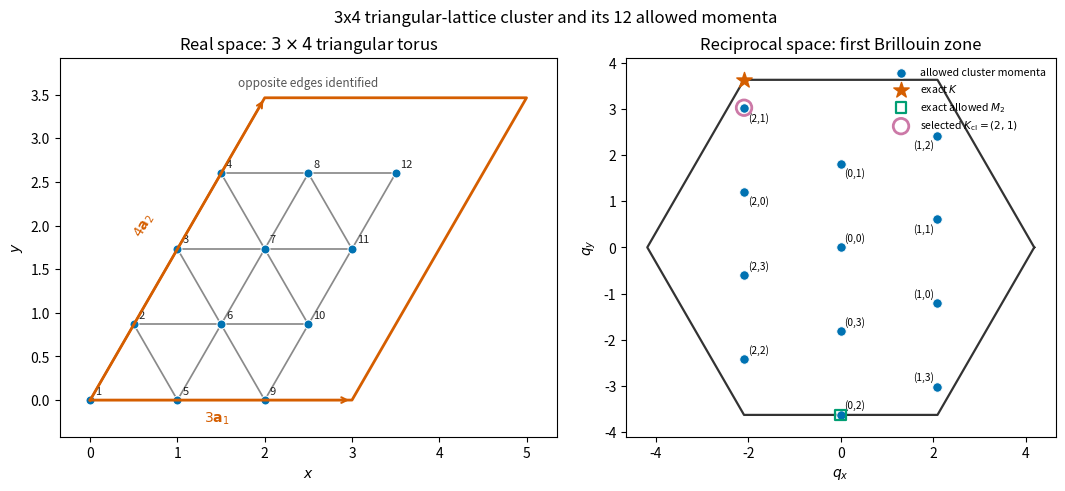

Here is the Python script that generated this plot:
#!/usr/bin/env python3
"""Plot the real- and reciprocal-space geometry of the 3x4 torus."""

import argparse
import os
from pathlib import Path

os.environ.setdefault("MPLCONFIGDIR", "/tmp/xdiag_tri_hubbard_matplotlib")

import matplotlib.pyplot as plt
import numpy as np


A1 = np.array([1.0, 0.0])
A2 = np.array([0.5, np.sqrt(3) / 2])
B1 = np.array([2 * np.pi, -2 * np.pi / np.sqrt(3)])
B2 = np.array([0.0, 4 * np.pi / np.sqrt(3)])
BASIS = np.column_stack([B1, B2])


def site_position(x, y):
    return x * A1 + y * A2


def folded_momentum(nx, ny):
    candidates = []
    for m in range(-2, 3):
        for n in range(-2, 3):
            cartesian = BASIS @ np.array([nx / 3 + m, ny / 4 + n])
            candidates.append((np.dot(cartesian, cartesian), m, n, cartesian))
    return min(candidates, key=lambda item: (round(item[0], 12), item[1], item[2]))[3]


def plot_real_space(axis):
    directions = ((1, 0), (0, 1), (-1, 1))
    for x in range(3):
        for y in range(4):
            start = site_position(x, y)
            for dx, dy in directions:
                destination = (x + dx, y + dy)
                if 0 <= destination[0] < 3 and 0 <= destination[1] < 4:
                    end = site_position(*destination)
                    axis.plot([start[0], end[0]], [start[1], end[1]],
                              color="#8A8A8A", linewidth=1.25, zorder=1)

    positions = []
    for x in range(3):
        for y in range(4):
            position = site_position(x, y)
            positions.append(position)
            site = 1 + y + 4 * x
            axis.text(position[0] + 0.055, position[1] + 0.07, str(site),
                      fontsize=8, color="#222222", zorder=3)
    positions = np.asarray(positions)
    axis.scatter(positions[:, 0], positions[:, 1], s=42, color="#0072B2",
                 edgecolors="white", linewidths=0.7, zorder=2)

    corners = np.array([
        [0.0, 0.0], 3 * A1, 3 * A1 + 4 * A2, 4 * A2, [0.0, 0.0]
    ])
    axis.plot(corners[:, 0], corners[:, 1], color="#D55E00", linewidth=2.0)
    axis.annotate("", xy=3 * A1, xytext=np.zeros(2),
                  arrowprops=dict(arrowstyle="->", color="#D55E00", lw=1.5))
    axis.annotate("", xy=4 * A2, xytext=np.zeros(2),
                  arrowprops=dict(arrowstyle="->", color="#D55E00", lw=1.5))
    axis.text(1.45, -0.25, r"$3\mathbf{a}_1$", color="#D55E00", ha="center")
    axis.text(0.62, 1.88, r"$4\mathbf{a}_2$", color="#D55E00",
              rotation=60, ha="center")
    axis.text(2.5, 3.6, "opposite edges identified", fontsize=8.5,
              color="#555555", ha="center")
    axis.set_aspect("equal")
    axis.set_xlim(-0.35, 5.35)
    axis.set_ylim(-0.42, 3.92)
    axis.set_title(r"Real space: $3\times4$ triangular torus")
    axis.set_xlabel(r"$x$")
    axis.set_ylabel(r"$y$")


def plot_reciprocal_space(axis):
    vertices = np.array([
        [4 * np.pi / 3, 0.0],
        [2 * np.pi / 3, 2 * np.pi / np.sqrt(3)],
        [-2 * np.pi / 3, 2 * np.pi / np.sqrt(3)],
        [-4 * np.pi / 3, 0.0],
        [-2 * np.pi / 3, -2 * np.pi / np.sqrt(3)],
        [2 * np.pi / 3, -2 * np.pi / np.sqrt(3)],
        [4 * np.pi / 3, 0.0],
    ])
    axis.plot(vertices[:, 0], vertices[:, 1], color="#333333", linewidth=1.6)

    momenta = []
    labels = []
    for nx in range(3):
        for ny in range(4):
            momenta.append(folded_momentum(nx, ny))
            labels.append(f"({nx},{ny})")
    momenta = np.asarray(momenta)
    axis.scatter(momenta[:, 0], momenta[:, 1], s=47, color="#0072B2",
                 edgecolors="white", linewidths=0.7, zorder=3,
                 label="allowed cluster momenta")
    for position, label in zip(momenta, labels):
        offset_x = 0.08 if position[0] <= 0 else -0.08
        alignment = "left" if position[0] <= 0 else "right"
        offset_y = 0.09 if position[1] <= 0 else -0.09
        axis.text(position[0] + offset_x, position[1] + offset_y, label,
                  fontsize=7.3, ha=alignment,
                  va="bottom" if position[1] <= 0 else "top")

    # Use the BZ images adjacent to the folded representatives highlighted below.
    exact_k = np.array([-2 * np.pi / 3, 2 * np.pi / np.sqrt(3)])
    exact_m = folded_momentum(0, 2)
    k_cluster = folded_momentum(2, 1)
    axis.scatter(*exact_k, marker="*", s=135, color="#D55E00", zorder=4,
                 label=r"exact $K$")
    axis.scatter(*exact_m, marker="s", s=58, facecolors="none",
                 edgecolors="#009E73", linewidths=1.6, zorder=4,
                 label=r"exact allowed $M_2$")
    axis.scatter(*k_cluster, marker="o", s=125, facecolors="none",
                 edgecolors="#CC79A7", linewidths=2.0, zorder=4,
                 label=r"selected $K_{\rm cl}=(2,1)$")

    axis.set_aspect("equal")
    axis.set_xlim(-4.65, 4.65)
    axis.set_ylim(-4.1, 4.1)
    axis.set_title("Reciprocal space: first Brillouin zone")
    axis.set_xlabel(r"$q_x$")
    axis.set_ylabel(r"$q_y$")
    axis.legend(loc="upper right", frameon=False, fontsize=7.6)


def main():
    parser = argparse.ArgumentParser()
    parser.add_argument("output_directory", type=Path, nargs="?", default=Path("plots/N12"))
    args = parser.parse_args()
    args.output_directory.mkdir(parents=True, exist_ok=True)

    figure, axes = plt.subplots(1, 2, figsize=(11.0, 4.8), constrained_layout=True)
    plot_real_space(axes[0])
    plot_reciprocal_space(axes[1])
    figure.suptitle("3x4 triangular-lattice cluster and its 12 allowed momenta")
    for extension in ("pdf", "png"):
        kwargs = {"dpi": 220} if extension == "png" else {}
        figure.savefig(args.output_directory / f"cluster_schematic.{extension}", **kwargs)
    plt.close(figure)


if __name__ == "__main__":
    main()
